Run: headless pygame with SDL's dummy video driver; simulated clock (each Clock.tick advances the game by its frame time, no real sleeping); random seed 0; keys injected as events and as key.get_pressed() state; mouse plan: one left click at the window centre at the start of phase 2, then a move to the lower-right quarter at the start of phase 3.
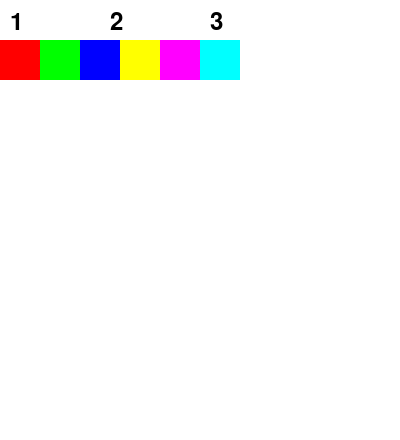
Frame 1 of 4 · flips 1–60 · no input
Frame 2 of 4 · flips 61–180 · clicked the window centre · tapped SPACE, RETURN · held RIGHT (→), D · screen unchanged from frame 1, image omitted
Frame 3 of 4 · flips 181–300 · moved the mouse to the lower-right quarter · held DOWN (↓), S · screen unchanged from frame 2, image omitted
Frame 4 of 4 · flips 301–420 · held LEFT (←), A, UP (↑), W · screen unchanged from frame 3, image omitted

The pygame program that drew these frames:

import pygame
import sys

# Initialize Pygame
pygame.init()

# Constants
SCREEN_WIDTH = 400
SCREEN_HEIGHT = 440  # Increased height to accommodate the drop-down menu
COLOR_BOX_SIZE = 40
NUM_ROWS = 6
NUM_COLS = 6

# Colors
colors = [
    (255, 0, 0),    # Red
    (0, 255, 0),    # Green
    (0, 0, 255),    # Blue
    (255, 255, 0),  # Yellow
    (255, 0, 255),  # Magenta
    (0, 255, 255),  # Cyan
    (255, 255, 255) # White
]

# Function to draw color boxes
def draw_color_boxes(screen):
    for i, color in enumerate(colors):
        row = i // NUM_COLS
        col = i % NUM_COLS
        pygame.draw.rect(screen, color, (col * COLOR_BOX_SIZE, row * COLOR_BOX_SIZE + 40, COLOR_BOX_SIZE, COLOR_BOX_SIZE))

# Function to get selected color
def get_selected_color(mouse_pos):
    col = mouse_pos[0] // COLOR_BOX_SIZE
    row = (mouse_pos[1] - 40) // COLOR_BOX_SIZE
    index = row * NUM_COLS + col
    if index < len(colors):
        return colors[index]
    else:
        return None

# Function to handle drop-down menu
def handle_dropdown_menu(mouse_pos):
    col = mouse_pos[0] // 100
    if 0 <= col < 3:
        return col + 1
    else:
        return None

# Main function
def main():
    screen = pygame.display.set_mode((SCREEN_WIDTH, SCREEN_HEIGHT))
    pygame.display.set_caption("Color Selector")

    # Define fonts
    font = pygame.font.Font(None, 36)

    # Define menu items
    menu_items = ["1", "2", "3"]

    selected_option = None

    running = True
    while running:
        for event in pygame.event.get():
            if event.type == pygame.QUIT:
                running = False
            elif event.type == pygame.MOUSEBUTTONDOWN:
                if event.button == 1:  # Left mouse button
                    if 0 <= event.pos[1] < 40:  # Check if mouse click is in the menu area
                        selected_option = handle_dropdown_menu(event.pos)
                    else:
                        selected_color = get_selected_color(event.pos)
                        if selected_color is not None:
                            print("Selected Color:", selected_color)
                            # Here you can perform actions with the selected color

        screen.fill((255, 255, 255))

        # Draw menu
        for i, item in enumerate(menu_items):
            text = font.render(item, True, (0, 0, 0))
            screen.blit(text, (10 + i * 100, 10))

        draw_color_boxes(screen)

        # Draw selected option highlight
        if selected_option is not None:
            pygame.draw.rect(screen, (200, 200, 200), (selected_option * 100 - 95, 5, 90, 30), 2)

        pygame.display.flip()

    pygame.quit()
    sys.exit()

if __name__ == "__main__":
    main()
